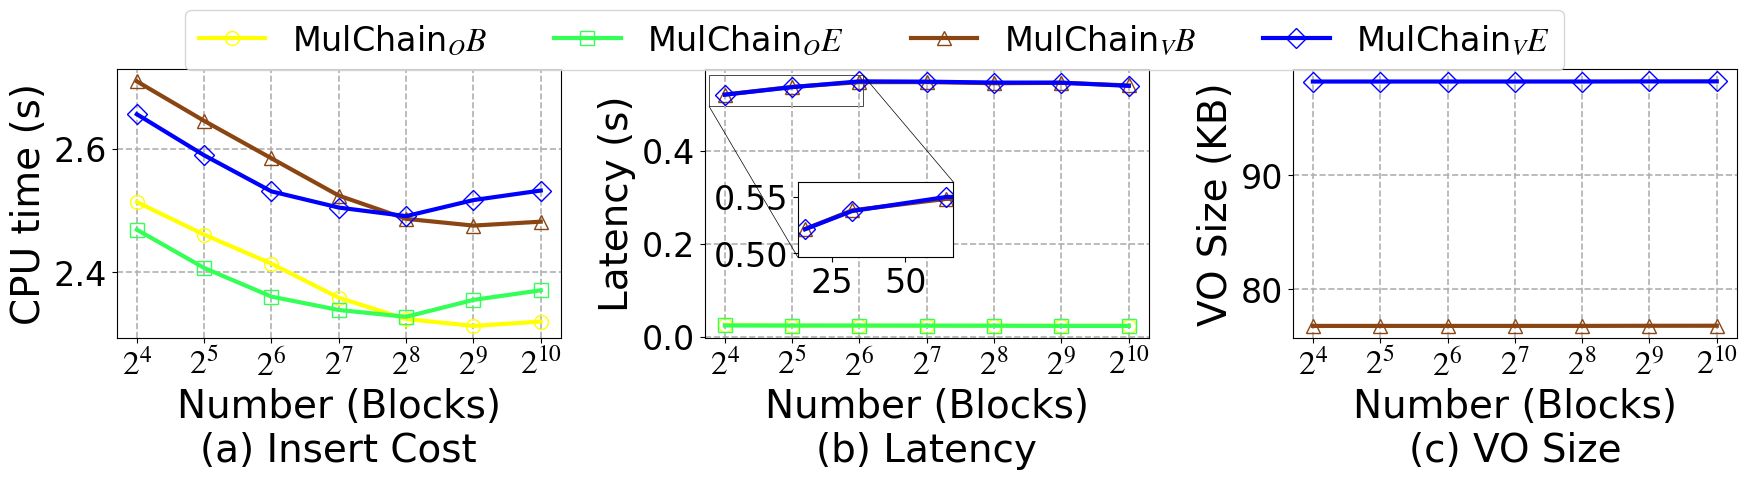

Source code (Python): (Note: this script raises an exception after producing the figure.)
import matplotlib.pyplot as plt
import numpy as np
from matplotlib import rcParams
from mpl_toolkits.axes_grid1.inset_locator import mark_inset

config = {
    "font.family": 'serif',
    "font.size": 24,
    "mathtext.fontset": 'stix',
    "font.serif": ['Times New Roman'],
}
rcParams.update(config)

x = [16, 32, 64, 128, 256, 512, 1024]
Mulchain_v_CPU_Time_BTC = [2.7086, 2.6448, 2.5843, 2.5241, 2.4866, 2.4757, 2.4820]
Mulchain_o_CPU_Time_BTC = [2.5136, 2.4611, 2.4142, 2.3592, 2.3248, 2.3137, 2.3207]
Mulchain_v_CPU_Time_ETH = [2.6555, 2.5892, 2.5309, 2.5048, 2.4910, 2.5169, 2.5323]
Mulchain_o_CPU_Time_ETH = [2.4691, 2.4073, 2.3610, 2.3394, 2.3284, 2.3557, 2.3712]

# 创建图形和子图
fig, axs = plt.subplots(1, 3, figsize=(18, 5), dpi=360)

# 第1个子图：CPU Time vs Number (Blocks)
axs[0].plot(x, Mulchain_o_CPU_Time_BTC, marker='o', linestyle='-', color='yellow',
            label='MulChain$_OB$', markerfacecolor='none', markersize=10, linewidth=3.0)
axs[0].plot(x, Mulchain_o_CPU_Time_ETH, marker='s', linestyle='-', color='#33FF57',
            label='MulChain$_OE$', markerfacecolor='none', markersize=10, linewidth=3.0)
axs[0].plot(x, Mulchain_v_CPU_Time_BTC, marker='^', linestyle='-', color='#8B4513',
            label='MulChain$_VB$', markerfacecolor='none', markersize=10, linewidth=3.0)
axs[0].plot(x, Mulchain_v_CPU_Time_ETH, marker='D', linestyle='-', color='blue',
            label='MulChain$_VE$', markerfacecolor='none', markersize=10, linewidth=3.0)

# 设置第一个子图的坐标轴
axs[0].set_xlabel('Number (Blocks)\n(a) Insert Cost', fontsize=28)
axs[0].set_ylabel('CPU time (s)', fontsize=28)
axs[0].set_xscale('log', base=2)  # 设置x轴为对数制度，底数为2
axs[0].set_xticks(x, ['$2^{4}$', '$2^{5}$', '$2^{6}$', '$2^{7}$', '$2^{8}$', '$2^{9}$', '$2^{10}$'])  # 设置X轴刻度
# axs[0].set_xticklabels(x, fontsize=20)

# axs[0].legend(fontsize=12, loc='upper center', bbox_to_anchor=(0.5, 1.25), ncol=2)
axs[0].grid(axis='x', linestyle='--', linewidth=1.2)
axs[0].grid(axis='y', linestyle='--', linewidth=1.2)

# 第2个子图：Latency vs Number (Blocks)
Mulchain_v_latency_BTC = [0.5215, 0.5381, 0.5483, 0.5484, 0.5460, 0.5469, 0.5412]
Mulchain_o_latency_BTC = [0.0263, 0.0247, 0.0245, 0.0243, 0.0244, 0.0242, 0.0243]

Mulchain_v_latency_ETH = [0.5214, 0.5375, 0.5500, 0.5494, 0.5474, 0.5472, 0.5403]
Mulchain_o_latency_ETH = [0.0250, 0.0249, 0.0249, 0.0247, 0.0245, 0.0241, 0.0241]

axs[1].plot(x, Mulchain_o_latency_BTC, marker='o', linestyle='-', color='yellow',
            label='MulChain$_OB$', markerfacecolor='none', markersize=10, linewidth=3.0)
axs[1].plot(x, Mulchain_o_latency_ETH, marker='s', linestyle='-', color='#33FF57',
            label='MulChain$_OE$', markerfacecolor='none', markersize=10, linewidth=3.0)
axs[1].plot(x, Mulchain_v_latency_BTC, marker='^', linestyle='-', color='#8B4513',
            label='MulChain$_VB$', markerfacecolor='none', markersize=10, linewidth=3.0)
axs[1].plot(x, Mulchain_v_latency_ETH, marker='D', linestyle='-', color='blue',
            label='MulChain$_VE$', markerfacecolor='none', markersize=10, linewidth=3.0)

axs[1].set_xlabel('Number (Blocks)\n(b) Latency', fontsize=28)
axs[1].set_ylabel('Latency (s)', fontsize=28)
axs[1].set_xscale('log', base=2)  # 设置x轴为对数制度，底数为2
axs[1].set_xticks(x, ['$2^{4}$', '$2^{5}$', '$2^{6}$', '$2^{7}$', '$2^{8}$', '$2^{9}$', '$2^{10}$'])  # 设置X轴刻度

# axs[1].set_xticklabels(x, fontsize=20)

# axs[1].legend(fontsize=12, loc='upper center', bbox_to_anchor=(0.5, 1.25), ncol=2)
axs[1].grid(axis='x', linestyle='--', linewidth=1.2)
axs[1].grid(axis='y', linestyle='--', linewidth=1.2)

# 子坐标系显示范围
axins = axs[1].inset_axes((0.21, 0.3, 0.35, 0.28))
axins.plot(x, Mulchain_o_latency_BTC, marker='o', linestyle='-', color='yellow',
           label='MulChain$_{OB}$', markerfacecolor='none', markersize=10, linewidth=3.0)
axins.plot(x, Mulchain_o_latency_ETH, marker='s', linestyle='-', color='#33FF57',
           label='MulChain$_{OE}$', markerfacecolor='none', markersize=10, linewidth=3.0)
axins.plot(x, Mulchain_v_latency_BTC, marker='^', linestyle='-', color='#8B4513',
           label='MulChain$_{VB}$', markerfacecolor='none', markersize=10, linewidth=3.0)
axins.plot(x, Mulchain_v_latency_ETH, marker='D', linestyle='-', color='blue',
           label='MulChain$_{VE}$', markerfacecolor='none', markersize=10, linewidth=3.0)
# axins.set_xscale('log', base=2)  # 设置x轴为对数尺度，底数为2
# axins.set_xticks(x)  # 设置X轴刻度
# axins.set_yscale('log')  # 设置y轴为对数尺度
zone_left = 0
zone_right = 2

# 坐标轴的扩展比例（根据实际数据调整）
x_ratio = 0.05  # x轴显示范围的扩展比例
y_ratio = 1.5  # y轴显示范围的扩展比例

# X轴的显示范围
xlim0 = x[zone_left] - (x[zone_right] - x[zone_left]) * x_ratio
xlim1 = x[zone_right] + (x[zone_right] - x[zone_left]) * x_ratio

# Y轴的显示范围
y = np.hstack((Mulchain_v_latency_BTC[zone_left:zone_right],
               Mulchain_v_latency_ETH[zone_left:zone_right]))
ylim0 = np.min(y) - (np.max(y) - np.min(y)) * y_ratio
ylim1 = np.max(y) + (np.max(y) - np.min(y)) * y_ratio

# 调整子坐标系的显示范围
axins.set_xlim(xlim0, xlim1)
axins.set_ylim(ylim0, ylim1)
mark_inset(axs[1], axins, loc1=3, loc2=1, fc="none", ec='k', lw=0.5)

# 第3个子图：VO Size vs Number (Blocks)
Mulchain_v_VO_BTC = [76.7972, 76.7978, 76.7981, 76.7982, 76.7983, 76.8079, 76.8127]
Mulchain_v_VO_ETH = [98.2340, 98.2346, 98.2349, 98.2351, 98.2351, 98.2447, 98.2495]

axs[2].plot(x, Mulchain_v_VO_BTC, marker='^', linestyle='-', color='#8B4513',
            label='MulChain$_VB$', markerfacecolor='none', markersize=10, linewidth=3.0)
axs[2].plot(x, Mulchain_v_VO_ETH, marker='D', linestyle='-', color='blue',
            label='MulChain$_VE$', markerfacecolor='none', markersize=10, linewidth=3.0)

# 设置第3个子图的坐标轴
axs[2].set_xlabel('Number (Blocks)\n(c) VO Size', fontsize=28)
axs[2].set_ylabel('VO Size (KB)', fontsize=28)
axs[2].set_xscale('log', base=2)  # 设置x轴为对数制度，底数为2
# axs[2].set_yscale('log')  # 设置y轴为对数尺度
axs[2].set_xticks(x, ['$2^{4}$', '$2^{5}$', '$2^{6}$', '$2^{7}$', '$2^{8}$', '$2^{9}$', '$2^{10}$'])  # 设置X轴刻度

# axs[2].set_xticklabels(x, fontsize=20)

# axs[2].legend(fontsize=12, loc='upper center', bbox_to_anchor=(0.5, 1.15), ncol=2)
axs[2].grid(axis='x', linestyle='--', linewidth=1.2)
axs[2].grid(axis='y', linestyle='--', linewidth=1.2)
# 获取所有图例元素，并去重
lines = []
labels = []
for ax in fig.axes:
    axLine, axLabel = ax.get_legend_handles_labels()
    for line, label in zip(axLine, axLabel):
        if label not in labels:  # 检查是否已存在相同的label
            lines.append(line)
            labels.append(label)

fig.legend(lines, labels,
           loc='upper center',
           ncol=4, bbox_to_anchor=(0.5, 1.02))  # 图例的位置，bbox_to_anchor=(0.5, 0.92),
# 调整子图布局
plt.tight_layout(rect=[0, 0, 1, 0.94])

# 保存图表
plt.savefig('../Figures/SimpleQ_all.pdf', dpi=360)

# 显示图表
plt.show()
